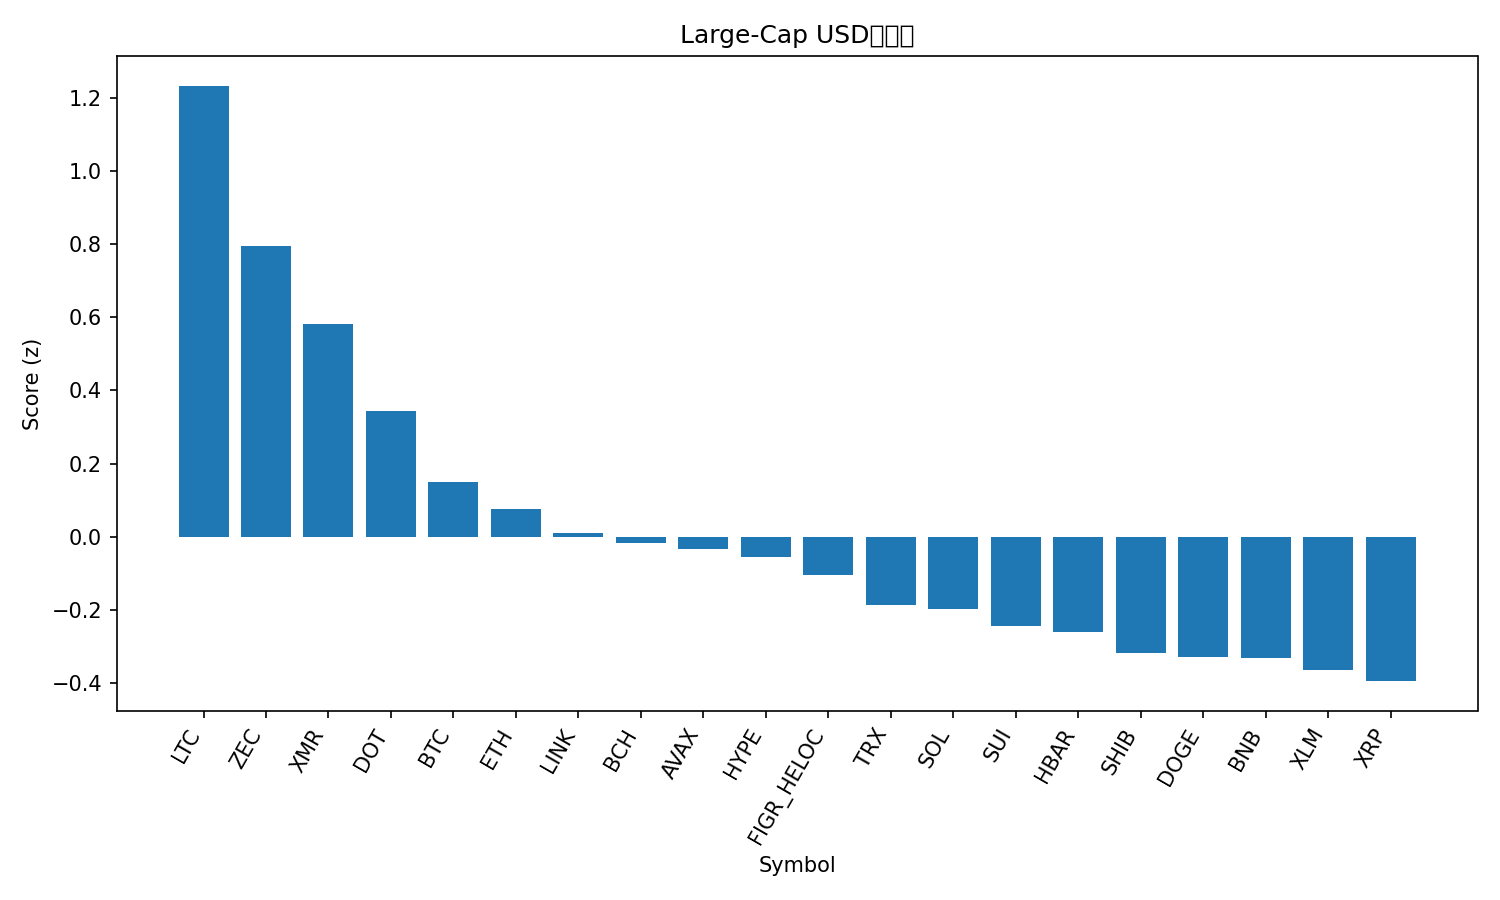

The table this chart was drawn from, first rows:
rank, name, symbol, price, pct_1h, pct_24h, pct_7d, pct_1h_vs_btc, pct_24h_vs_btc, pct_7d_vs_btc, market_cap_rank, market_cap, volume_usd, score
1, Litecoin, LTC, 104.7, 2.073, 5.529, 4.271, 1.441, 4.48, 11.22, 28, 8006303086, 1439017677, 1.234
2, Zcash, ZEC, 599.4, -1.598, 12.76, 47.29, -2.23, 11.71, 54.24, 20, 9810193797, 3324827916, 0.7956
3, Monero, XMR, 438.7, -2.699, 20.91, 23.89, -3.332, 19.87, 30.84, 27, 8101332575, 349684029, 0.5826
4, Polkadot, DOT, 3.18, 1.236, -1.758, 6.522, 0.6034, -2.807, 13.47, 35, 5196953494, 450059542, 0.3441
5, Bitcoin, BTC, 102808, 0.6324, 1.049, -6.946, 0.0, 0.0, 0.0, 1, 2050215613371, 47827441920, 0.15
6, Ethereum, ETH, 3463, 0.4399, 2.074, -10.62, -0.1925, 1.025, -3.67, 2, 417700864538, 19621802026, 0.07586
7, Chainlink, LINK, 15.55, 0.588, 0.8041, -10.34, -0.04442, -0.2446, -3.39, 18, 10836540648, 554335341, 0.009417
8, Bitcoin Cash, BCH, 497.4, 0.2724, 1.529, -6.32, -0.36, 0.4807, 0.6258, 19, 9925474974, 174516065, -0.01707
9, Avalanche, AVAX, 17.43, 0.4188, 0.3764, -5.867, -0.2136, -0.6723, 1.079, 31, 7448515371, 393130785, -0.03295
10, Hyperliquid, HYPE, 40.15, 0.5816, -1.064, -4.797, -0.05083, -2.113, 2.149, 17, 10885819482, 307098985, -0.05514
11, Figure Heloc, FIGR_HELOC, 1.047, 0.0, 0.1895, 2.929, -0.6324, -0.8591, 9.875, 12, 14158285932, 78296101, -0.1044
12, TRON, TRX, 0.29, 0.116, -0.6629, -1.894, -0.5164, -1.712, 5.051, 9, 27450797359, 365988023, -0.1872
13, Solana, SOL, 159.7, 0.1326, 1.256, -13.68, -0.4999, 0.2077, -6.737, 6, 88380037074, 3381989348, -0.1984
14, Sui, SUI, 2.09, 0.1268, 0.152, -10.54, -0.5057, -0.8966, -3.594, 29, 7708341056, 631646072, -0.2454
15, Hedera, HBAR, 0.1713, 0.3772, -1.104, -12.52, -0.2552, -2.153, -5.577, 33, 7275078081, 168878579, -0.2603
16, Shiba Inu, SHIB, 9.9e-06, -0.2327, -0.2363, -2.541, -0.8651, -1.285, 4.404, 34, 5832332219, 148645506, -0.318
17, Dogecoin, DOGE, 0.1755, -0.1985, -0.1231, -5.189, -0.8309, -1.172, 1.756, 10, 26612852139, 1377778164, -0.3299
18, BNB, BNB, 985.3, -0.04734, -0.2564, -9.204, -0.6798, -1.305, -2.259, 5, 135654033882, 1531967262, -0.3314
19, Stellar, XLM, 0.2748, 0.3129, -2.567, -10.05, -0.3195, -3.616, -3.107, 24, 8818601465, 146072902, -0.3635
20, XRP, XRP, 2.27, -0.1595, -0.2237, -10.51, -0.7919, -1.272, -3.561, 4, 136547235097, 2371505866, -0.3951
21, Cardano, ADA, 0.5624, -0.1716, -0.8443, -7.978, -0.804, -1.893, -1.032, 11, 20577173234, 813163524, -0.4144
